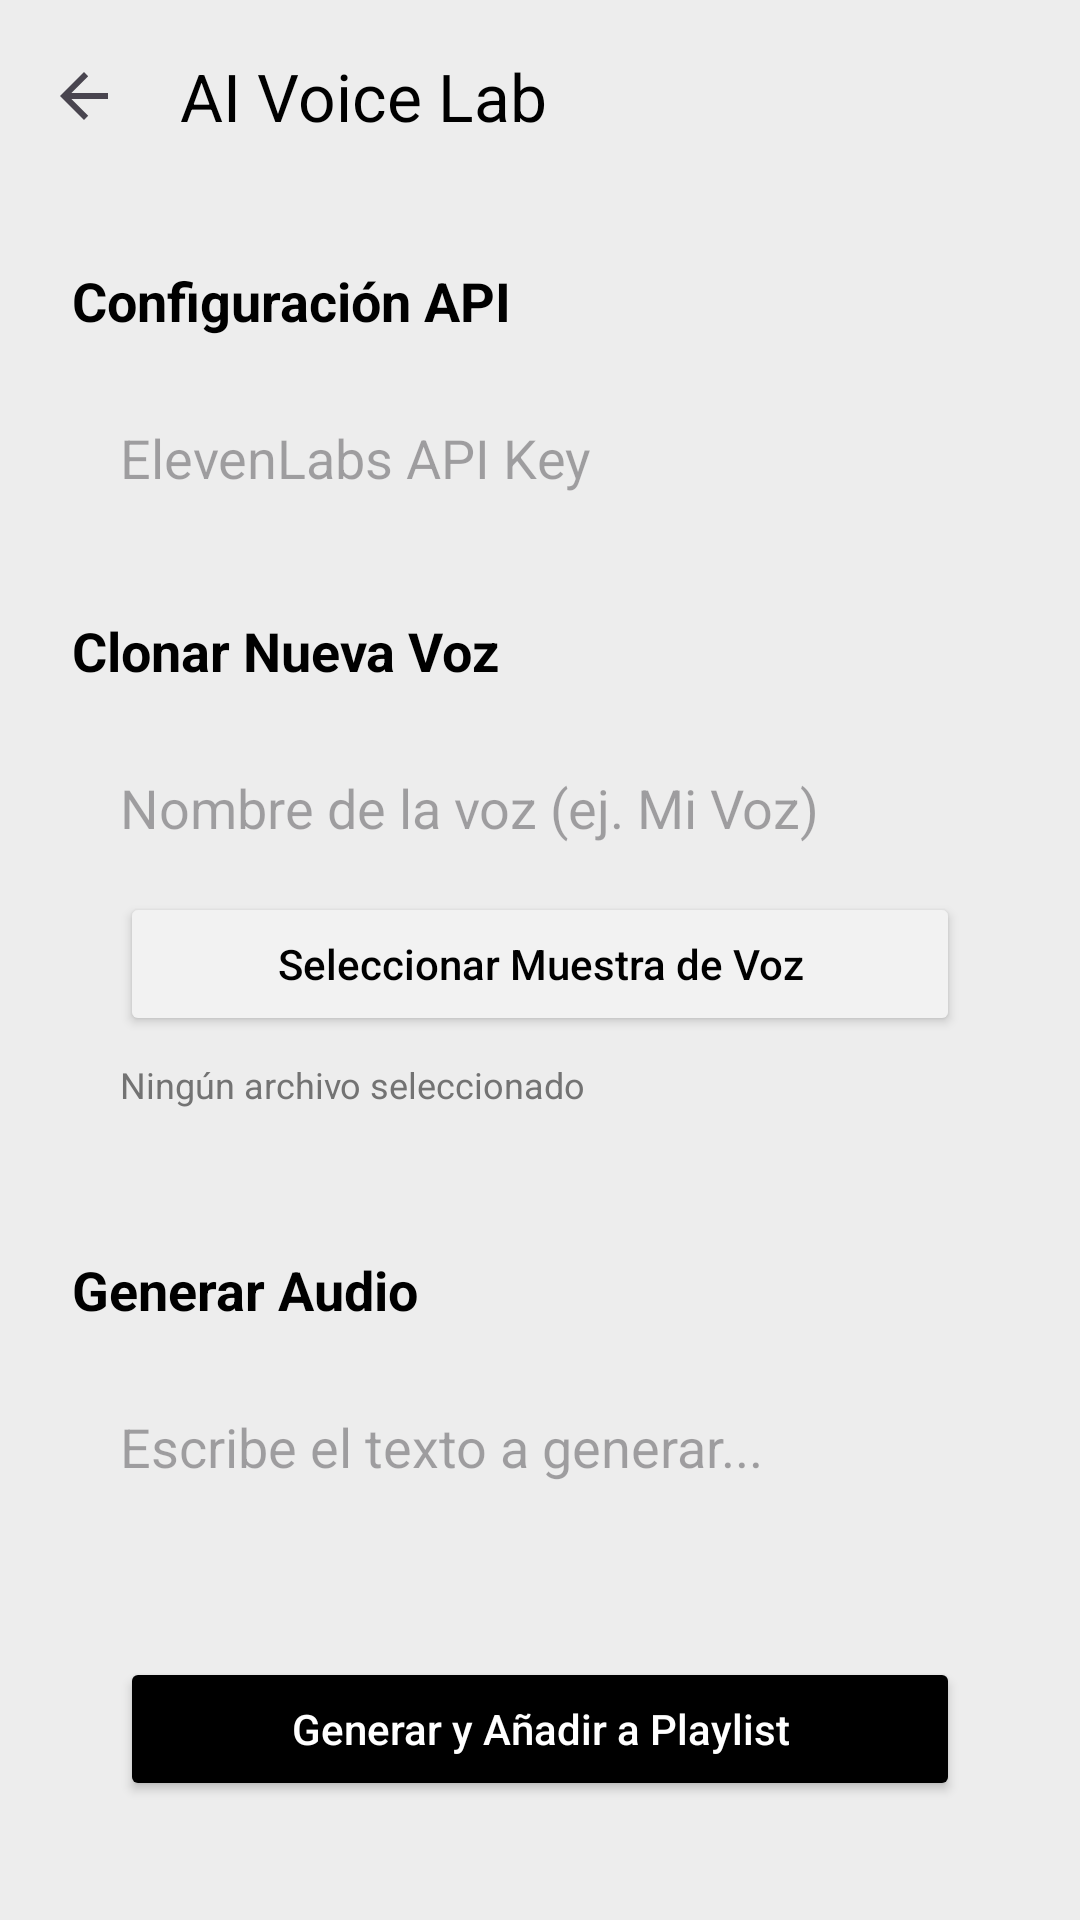

Here is an Android app screen rendered from its layout file. Give the layout XML and the strings, colors and styles it references.
<!-- AndroidManifest.xml: application theme Theme.EchoCast -->
<!-- res/layout/activity_ai_voice.xml -->
<?xml version="1.0" encoding="utf-8"?>
<androidx.coordinatorlayout.widget.CoordinatorLayout xmlns:android="http://schemas.android.com/apk/res/android"
    xmlns:app="http://schemas.android.com/apk/res-auto"
    xmlns:tools="http://schemas.android.com/tools"
    android:layout_width="match_parent"
    android:layout_height="match_parent"
    android:background="@color/background"
    tools:context=".AiVoiceActivity">

    <com.google.android.material.appbar.AppBarLayout
        android:layout_width="match_parent"
        android:layout_height="wrap_content"
        app:elevation="0dp"
        android:background="@color/background">

        <androidx.appcompat.widget.Toolbar
            android:id="@+id/toolbar"
            android:layout_width="match_parent"
            android:layout_height="?attr/actionBarSize"
            android:background="@color/background"
            app:navigationIcon="?attr/homeAsUpIndicator"
            app:title="AI Voice Lab"
            app:titleTextColor="@color/black" />

    </com.google.android.material.appbar.AppBarLayout>

    <androidx.core.widget.NestedScrollView
        android:layout_width="match_parent"
        android:layout_height="match_parent"
        android:fillViewport="true"
        app:layout_behavior="@string/appbar_scrolling_view_behavior">

        <LinearLayout
            android:layout_width="match_parent"
            android:layout_height="wrap_content"
            android:orientation="vertical"
            android:padding="24dp">

            
            <TextView
                android:layout_width="wrap_content"
                android:layout_height="wrap_content"
                android:text="Configuración API"
                android:textSize="18sp"
                android:textStyle="bold"
                android:textColor="@color/black"
                android:layout_marginBottom="12dp" />

            <EditText
                android:id="@+id/etApiKey"
                android:layout_width="match_parent"
                android:layout_height="wrap_content"
                android:hint="ElevenLabs API Key"
                android:inputType="textPassword"
                android:background="@drawable/bg_card_minimal"
                android:padding="16dp"
                android:layout_marginBottom="24dp" />

            
            <TextView
                android:layout_width="wrap_content"
                android:layout_height="wrap_content"
                android:text="Clonar Nueva Voz"
                android:textSize="18sp"
                android:textStyle="bold"
                android:textColor="@color/black"
                android:layout_marginBottom="12dp" />

            <LinearLayout
                android:layout_width="match_parent"
                android:layout_height="wrap_content"
                android:background="@drawable/bg_card_minimal"
                android:padding="16dp"
                android:orientation="vertical"
                android:layout_marginBottom="32dp">

                <EditText
                    android:id="@+id/etVoiceName"
                    android:layout_width="match_parent"
                    android:layout_height="wrap_content"
                    android:hint="Nombre de la voz (ej. Mi Voz)"
                    android:background="@null"
                    android:layout_marginBottom="16dp" />

                <Button
                    android:id="@+id/btnUploadSample"
                    android:layout_width="match_parent"
                    android:layout_height="wrap_content"
                    android:text="Seleccionar Muestra de Voz"
                    android:backgroundTint="@color/gray_100"
                    android:textColor="@color/black"
                    android:textAllCaps="false"
                    android:layout_marginBottom="8dp" />

                <TextView
                    android:id="@+id/tvSampleStatus"
                    android:layout_width="wrap_content"
                    android:layout_height="wrap_content"
                    android:text="Ningún archivo seleccionado"
                    android:textSize="12sp"
                    android:textColor="@color/gray_500" />
            </LinearLayout>

            
            <TextView
                android:layout_width="wrap_content"
                android:layout_height="wrap_content"
                android:text="Generar Audio"
                android:textSize="18sp"
                android:textStyle="bold"
                android:textColor="@color/black"
                android:layout_marginBottom="12dp" />

            <LinearLayout
                android:layout_width="match_parent"
                android:layout_height="wrap_content"
                android:background="@drawable/bg_card_minimal"
                android:padding="16dp"
                android:orientation="vertical">

                <EditText
                    android:id="@+id/etTtsText"
                    android:layout_width="match_parent"
                    android:layout_height="wrap_content"
                    android:hint="Escribe el texto a generar..."
                    android:minLines="3"
                    android:gravity="top"
                    android:background="@null"
                    android:layout_marginBottom="16dp" />

                <Button
                    android:id="@+id/btnGenerateAudio"
                    android:layout_width="match_parent"
                    android:layout_height="wrap_content"
                    android:text="Generar y Añadir a Playlist"
                    android:backgroundTint="@color/black"
                    android:textColor="@color/white"
                    android:textAllCaps="false" />
            </LinearLayout>

            <ProgressBar
                android:id="@+id/progressBar"
                android:layout_width="wrap_content"
                android:layout_height="wrap_content"
                android:layout_gravity="center"
                android:layout_marginTop="24dp"
                android:visibility="gone"
                android:indeterminateTint="@color/black" />

        </LinearLayout>
    </androidx.core.widget.NestedScrollView>

</androidx.coordinatorlayout.widget.CoordinatorLayout>
<!-- resources referenced by this layout -->
<resources>
  <color name="background">#FFEDEDED</color>
  <color name="black">#FF000000</color>
  <color name="gray_100">#FFF2F2F2</color>
  <color name="gray_500">#FF737373</color>
  <color name="white">#FFFFFFFF</color>
  <color name="md_theme_light_primary">@color/black</color>
  <color name="md_theme_light_onPrimary">@color/white</color>
  <color name="md_theme_light_primaryContainer">@color/black</color>
  <color name="md_theme_light_onPrimaryContainer">@color/white</color>
  <color name="md_theme_light_secondary">@color/black</color>
  <color name="md_theme_light_onSecondary">@color/white</color>
  <color name="md_theme_light_secondaryContainer">@color/gray_200</color>
  <color name="md_theme_light_onSecondaryContainer">@color/black</color>
  <color name="md_theme_light_tertiary">@color/black</color>
  <color name="md_theme_light_onTertiary">@color/white</color>
  <color name="md_theme_light_error">@color/black</color>
  <color name="md_theme_light_onError">@color/white</color>
  <color name="md_theme_light_errorContainer">@color/gray_200</color>
  <color name="md_theme_light_onErrorContainer">@color/black</color>
  <color name="md_theme_light_surface">@color/white</color>
  <color name="md_theme_light_onSurface">@color/black</color>
  <color name="md_theme_light_surfaceVariant">@color/gray_50</color>
  <color name="md_theme_light_onSurfaceVariant">@color/gray_600</color>
  <color name="md_theme_light_outline">@android:color/transparent</color>
  <color name="md_theme_light_outlineVariant">@android:color/transparent</color>
  <color name="md_theme_light_background">#FFEDEDED</color>
  <color name="md_theme_light_onBackground">@color/black</color>
  <style name="ShapeAppearance.EchoCast.SmallComponent" parent="ShapeAppearance.Material3.SmallComponent">
          <item name="cornerFamily">rounded</item>
          <item name="cornerSize">12dp</item>
      </style>
  <style name="ShapeAppearance.EchoCast.MediumComponent" parent="ShapeAppearance.Material3.MediumComponent">
          <item name="cornerFamily">rounded</item>
          <item name="cornerSize">16dp</item>
      </style>
  <style name="ShapeAppearance.EchoCast.LargeComponent" parent="ShapeAppearance.Material3.LargeComponent">
          <item name="cornerFamily">rounded</item>
          <item name="cornerSize">24dp</item>
      </style>
  <color name="gray_200">#FFE5E5E5</color>
  <color name="gray_50">#FFF9F9F9</color>
  <color name="gray_600">#FF525252</color>
</resources>
